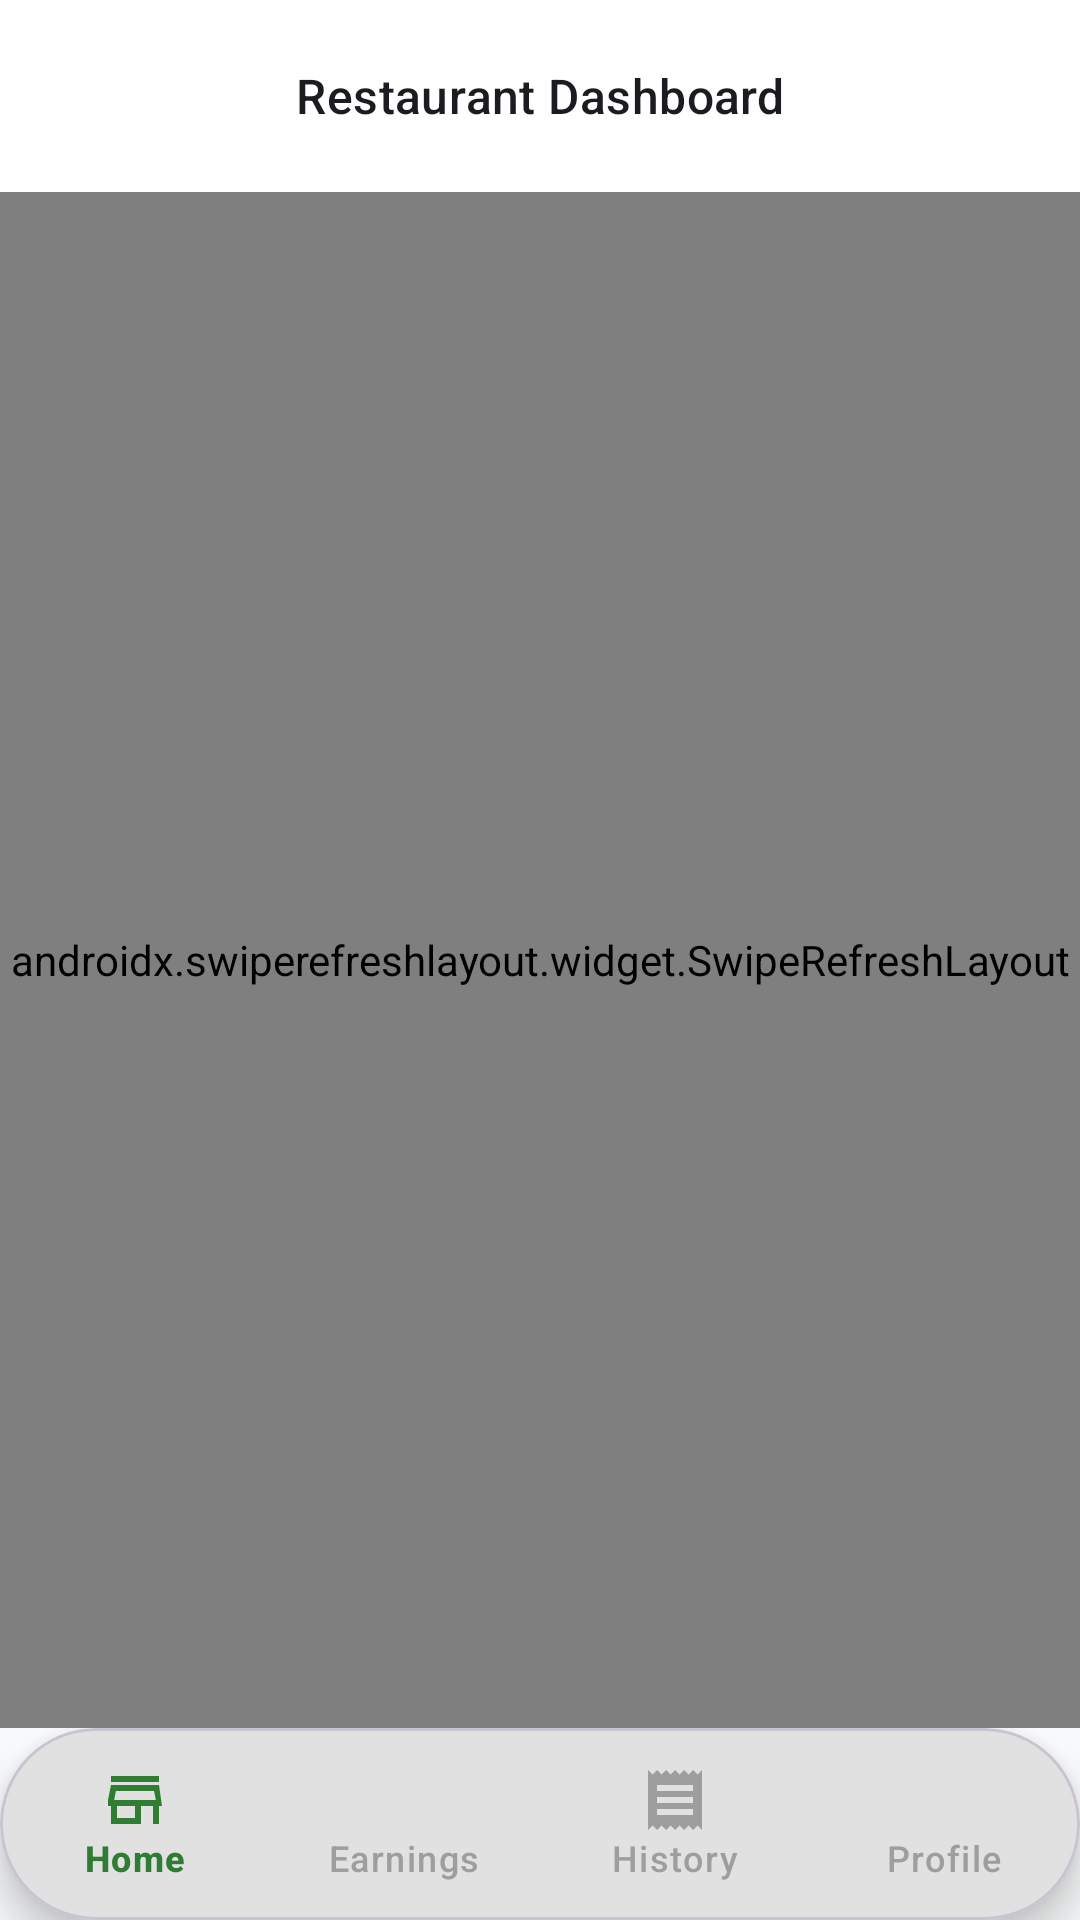

Produce the Android XML layout that renders to this screen, including the resource entries it uses.
<!-- AndroidManifest.xml: application theme Theme.DriverApp -->
<!-- res/layout/activity_restaurant_dashboard.xml -->
<?xml version="1.0" encoding="utf-8"?>
<androidx.constraintlayout.widget.ConstraintLayout
    xmlns:android="http://schemas.android.com/apk/res/android"
    xmlns:app="http://schemas.android.com/apk/res-auto"
    android:layout_width="match_parent"
    android:layout_height="match_parent"
    android:background="#F8F9FA">

    <com.google.android.material.appbar.AppBarLayout
        android:id="@+id/appBarLayout"
        android:layout_width="match_parent"
        android:layout_height="wrap_content"
        android:background="@android:color/transparent"
        app:elevation="0dp"
        app:layout_constraintTop_toTopOf="parent">

        <com.google.android.material.appbar.MaterialToolbar
            android:id="@+id/toolbar"
            android:layout_width="match_parent"
            android:layout_height="?attr/actionBarSize"
            android:background="@android:color/white"
            app:title="Restaurant Dashboard"
            app:titleCentered="true"
            app:titleTextAppearance="@style/TextAppearance.Material3.TitleMedium"/>
    </com.google.android.material.appbar.AppBarLayout>

    <androidx.swiperefreshlayout.widget.SwipeRefreshLayout
        android:id="@+id/swipeRefresh"
        android:layout_width="match_parent"
        android:layout_height="0dp"
        app:layout_constraintTop_toBottomOf="@id/appBarLayout"
        app:layout_constraintBottom_toTopOf="@id/capsuleNavContainer">

        <androidx.core.widget.NestedScrollView
            android:layout_width="match_parent"
            android:layout_height="match_parent"
            android:fillViewport="true"
            android:paddingBottom="80dp">

            <LinearLayout
                android:id="@+id/mainContent"
                android:layout_width="match_parent"
                android:layout_height="wrap_content"
                android:orientation="vertical"
                android:padding="16dp" />

        </androidx.core.widget.NestedScrollView>
    </androidx.swiperefreshlayout.widget.SwipeRefreshLayout>

    
    <FrameLayout
        android:id="@+id/capsuleNavContainer"
        android:layout_width="match_parent"
        android:layout_height="wrap_content"
        android:layout_gravity="bottom"
        android:clickable="true"
        app:layout_constraintBottom_toBottomOf="parent">

        <include
            layout="@layout/layout_capsule_navigation"
            android:layout_width="match_parent"
            android:layout_height="wrap_content"
            android:layout_gravity="bottom" />

    </FrameLayout>

</androidx.constraintlayout.widget.ConstraintLayout>
<!-- res/layout/layout_capsule_navigation.xml (included above) -->
<?xml version="1.0" encoding="utf-8"?>
<com.google.android.material.card.MaterialCardView
    xmlns:android="http://schemas.android.com/apk/res/android"
    xmlns:app="http://schemas.android.com/apk/res-auto"
    android:layout_width="match_parent"
    android:layout_height="wrap_content"
    android:layout_marginStart="16dp"
    android:layout_marginEnd="16dp"
    android:layout_marginBottom="16dp"
    app:cardCornerRadius="32dp"
    app:cardElevation="8dp"
    app:cardBackgroundColor="@android:color/white"
    android:elevation="8dp">

    <com.google.android.material.bottomnavigation.BottomNavigationView
        android:id="@+id/capsuleNavigation"
        android:layout_width="match_parent"
        android:layout_height="64dp"
        android:background="@android:color/transparent"
        app:menu="@menu/bottom_nav_menu_driver"
        app:itemIconTint="@color/bottom_nav_selector"
        app:itemTextColor="@color/bottom_nav_selector"
        app:labelVisibilityMode="labeled" />

</com.google.android.material.card.MaterialCardView>
<!-- resources referenced by this layout -->
<resources>
  <style name="Theme.DriverApp" parent="Base.Theme.DriverApp" />
  <style name="Base.Theme.DriverApp" parent="Theme.Material3.DayNight.NoActionBar">
          <item name="colorPrimary">#000000</item>
          <item name="colorOnPrimary">#FFFFFF</item>
  
          <item name="android:windowBackground">#F7F8FA</item>
          <item name="colorSurface">#FFFFFF</item>
          <item name="colorOnSurface">#121212</item>
  
          <item name="textAppearanceTitleLarge">@style/UberTitleStyle</item>
  
          <item name="android:statusBarColor">#FFFFFF</item>
          <item name="android:navigationBarColor">#FFFFFF</item>
  
          <item name="android:windowLightStatusBar">true</item>
          <item name="android:windowLightNavigationBar">true</item>
      </style>
  <style name="UberTitleStyle" parent="TextAppearance.Material3.TitleLarge">
          <item name="android:textStyle">bold</item>
          <item name="android:textColor">#000000</item>
          <item name="android:textSize">22sp</item>
      </style>
</resources>
